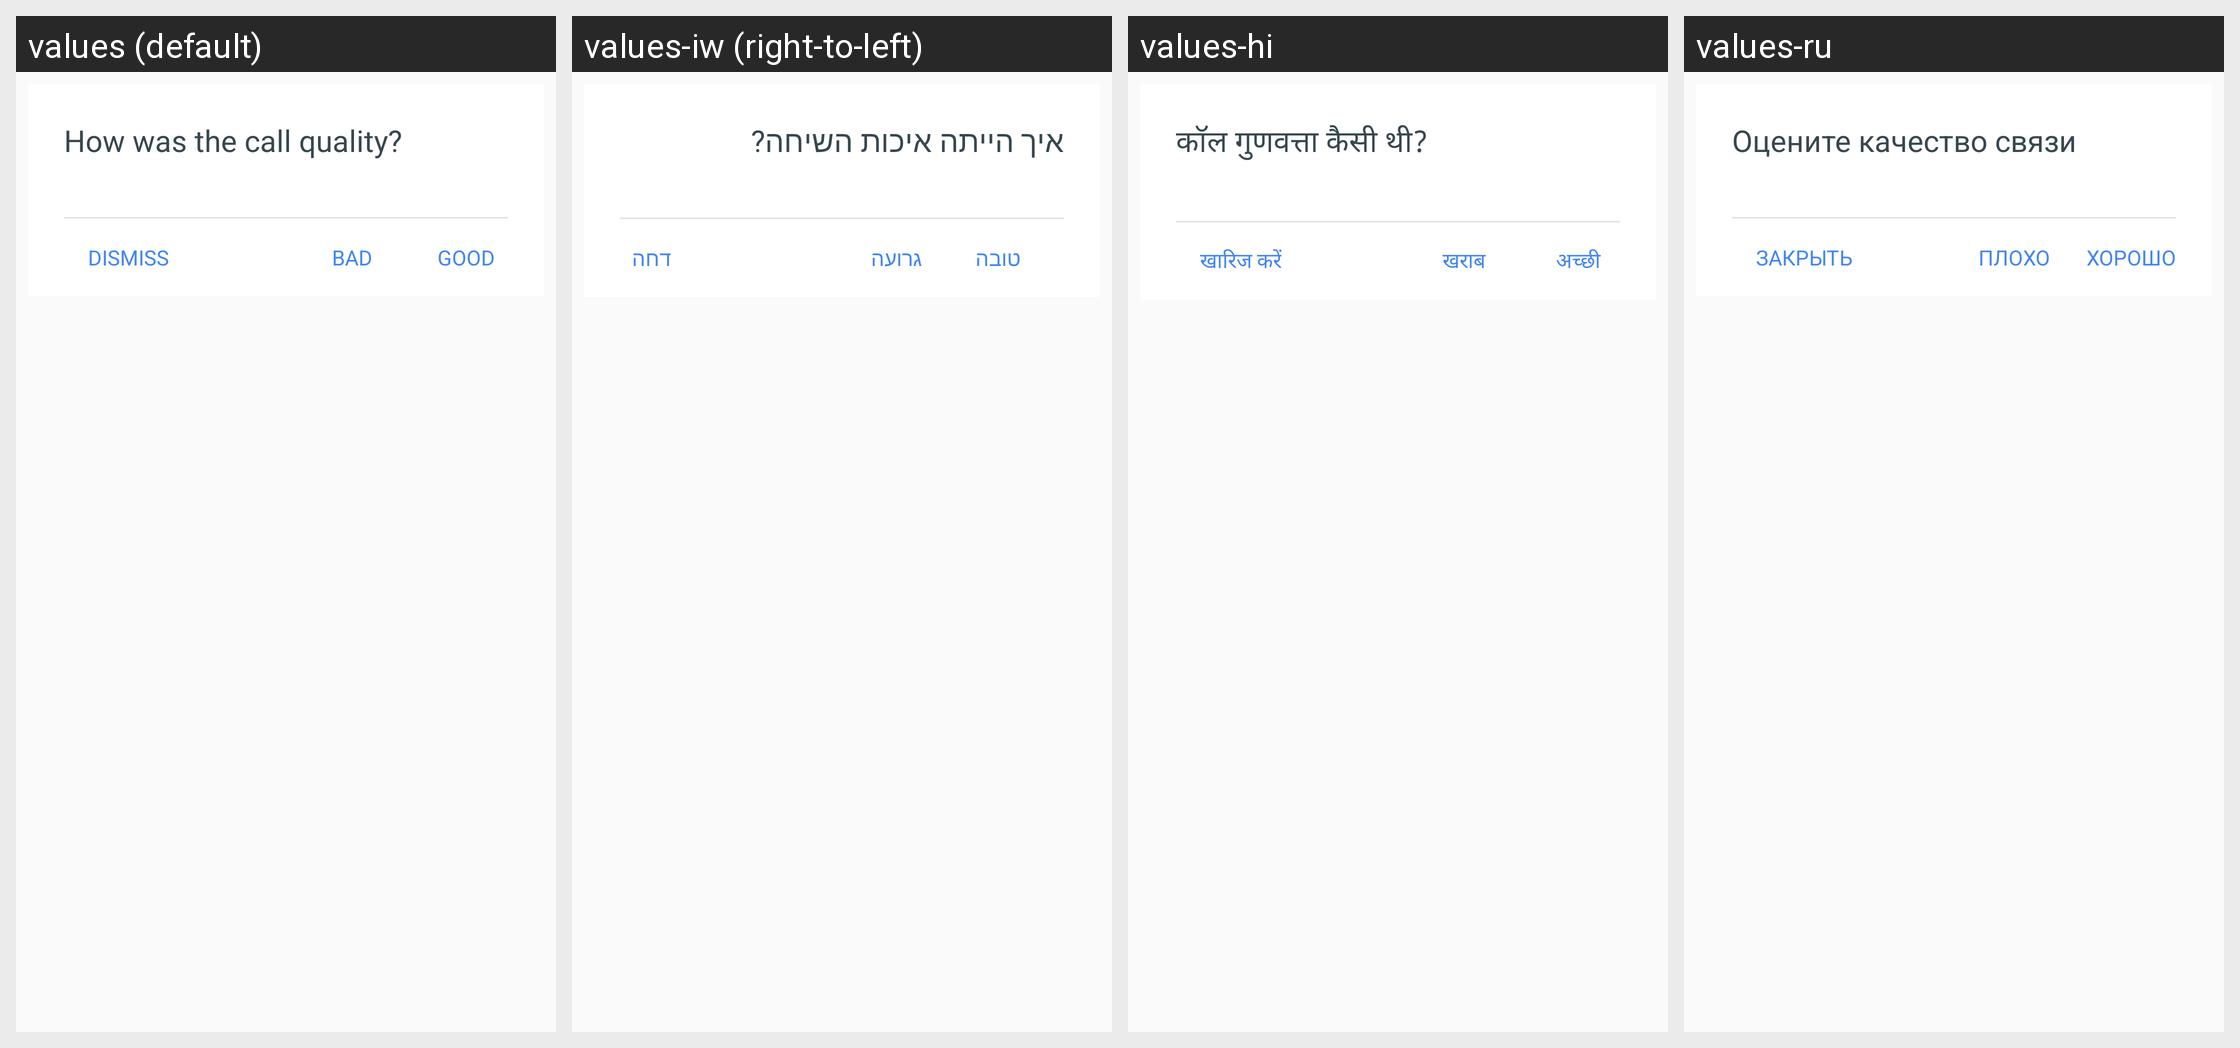

The Android screen above is rendered under several locales of the same app. Produce the string resources it draws, with the default and per-locale values.
Android screen res/layout/fragment_call_feedback_horizontal.xml rendered under 4 locales, left to right: values (default), values-iw (right-to-left), values-hi, values-ru. Device: Nexus 5 (rendered at 1080×1920; each locale shown at half size, 540×960, under a caption strip naming it); theme Theme.MaterialComponents.DayNight.NoActionBar.
Other locales in the repository, not shown: values-af, values-am, values-ar, values-ar-rXB, values-az, values-bg, values-bn, values-ca, values-cs, values-da, values-de, values-de-rCH, values-el, values-en-rAU, values-en-rCA, values-en-rGB, values-en-rIE, values-en-rXA, values-en-rXC, values-es, values-es-rHN, values-es-rUS, values-et, values-eu, values-fa, values-fi, values-fil, values-fr, values-fr-rCA, values-fr-rCH, values-gl, values-gsw, values-gu, values-he, values-hr, values-hu, values-hy, values-id, values-in, values-is, values-it, values-ja, values-ka, values-kk, values-km, values-kn, values-ko, values-ky, values-lo, values-lt, values-lv, values-mk, values-ml, values-mn, values-mr, values-ms, values-my, values-nb, values-ne, values-nl, values-no, values-pa, values-pl, values-pt, values-pt-rBR, values-pt-rPT, values-ro, values-si, values-sk, values-sl, values-sq, values-sr, values-sv, values-sw, values-ta, values-te, values-th, values-tl, values-tr, values-uk, values-ur, values-uz, values-vi, values-zh, values-zh-rCN, values-zh-rHK, values-zh-rTW, values-zu.
Strings drawn on this screen, with the default value and each locale's value (text and hints the layout hard-codes, and strings that could not be matched under every locale, appear in the picture but are not listed):

call_rating_fragment_title
  values: How was the call quality?
  values-iw: איך הייתה איכות השיחה?
  values-hi: कॉल गुणवत्ता कैसी थी?
  values-ru: Оцените качество связи

call_rating_fragment_rating_dismiss
  values: DISMISS
  values-iw: דחה
  values-hi: खारिज करें
  values-ru: ЗАКРЫТЬ

call_rating_fragment_rating_bad
  values: BAD
  values-iw: גרועה
  values-hi: खराब
  values-ru: ПЛОХО

call_rating_fragment_rating_good
  values: GOOD
  values-iw: טובה
  values-hi: अच्छी
  values-ru: ХОРОШО
